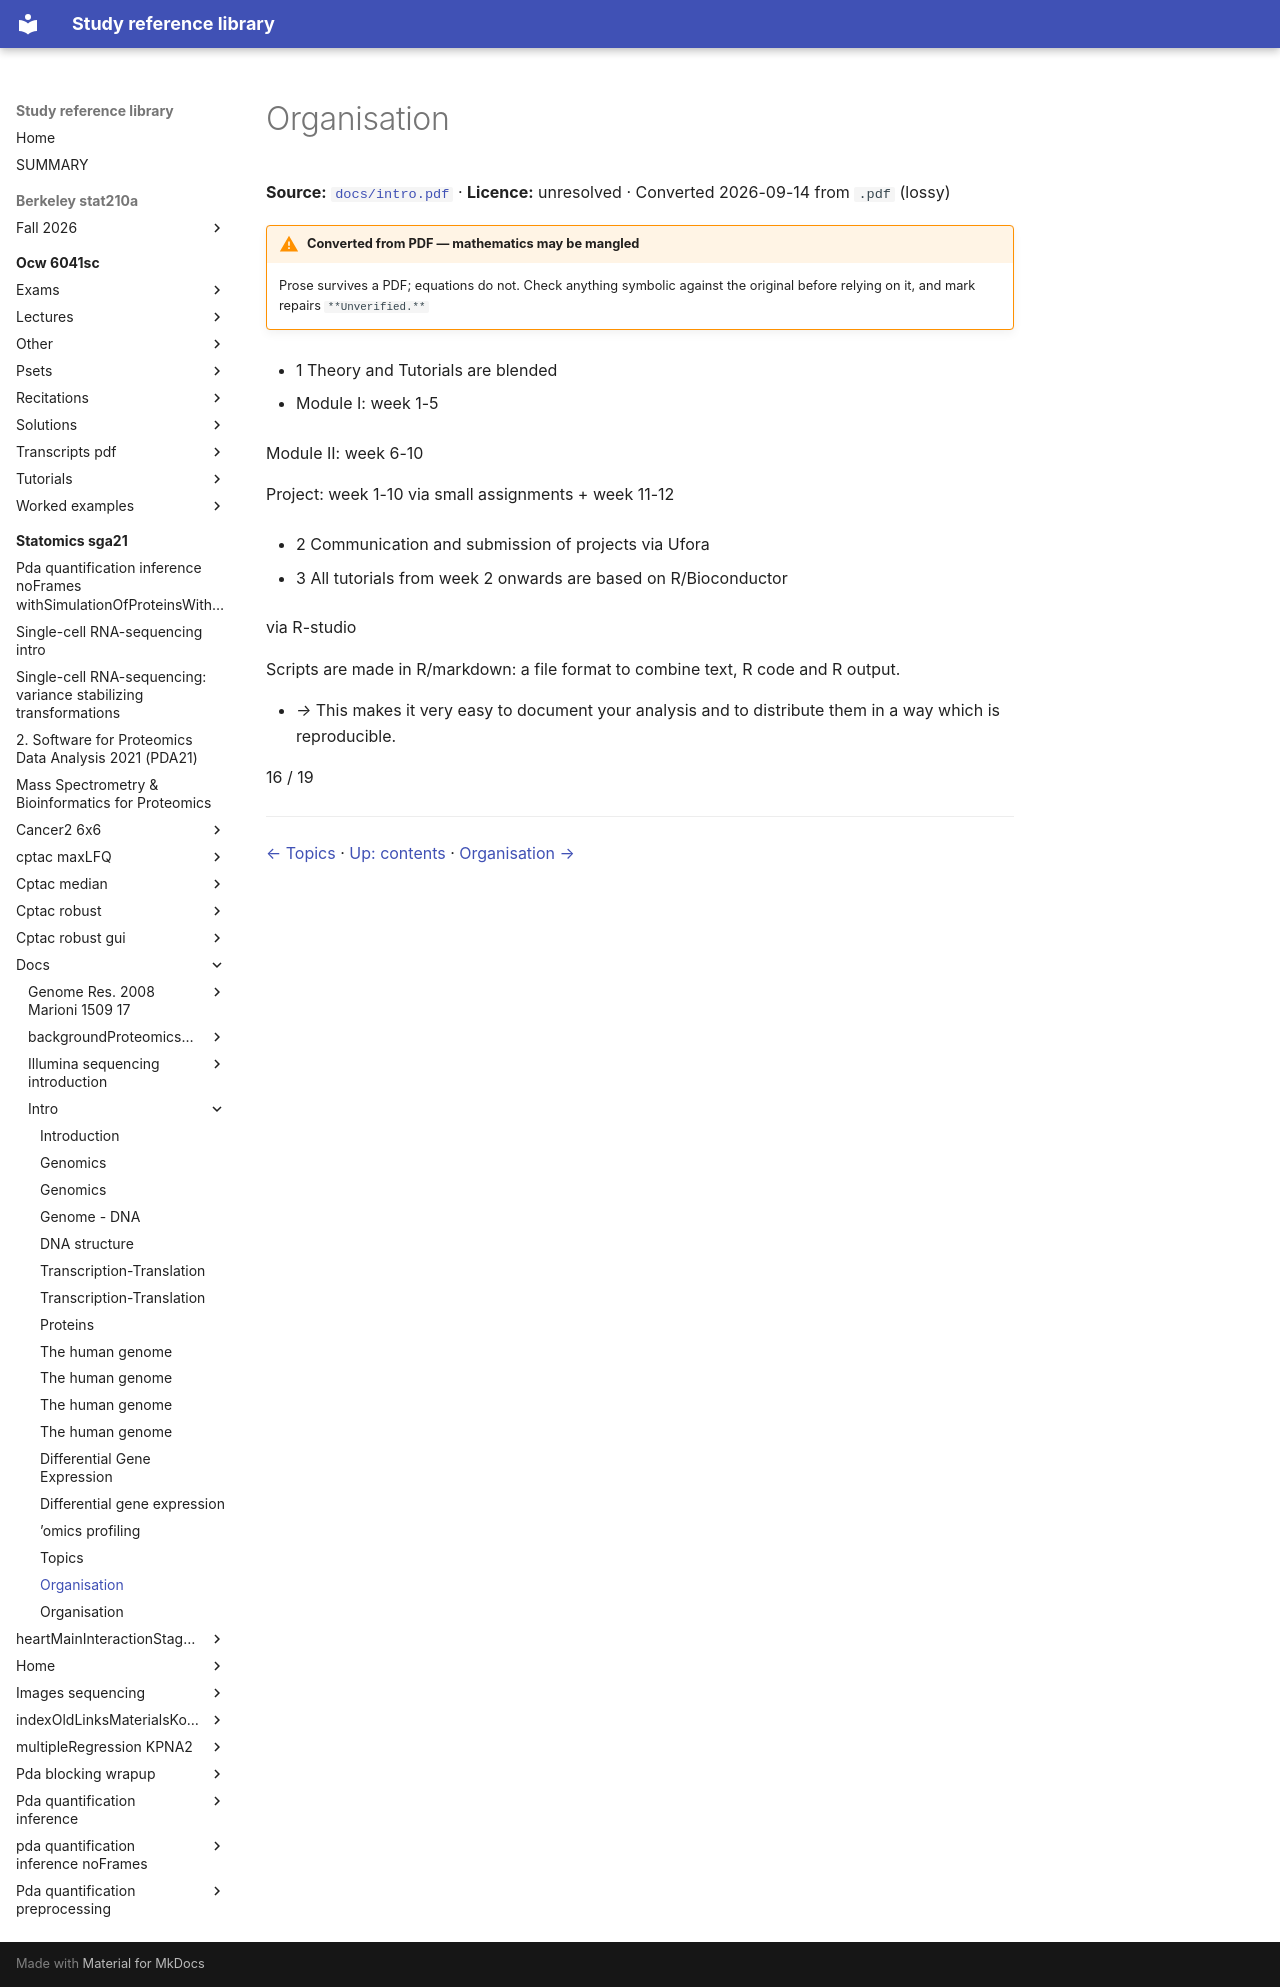

repository: Claptar/knowledge-base-library · page: statomics-sga21/docs/intro/17-organisation/index.html · generator: mkdocs

---
title: Organisation
source: https://github.com/statOmics/SGA21/blob/0ad787d4cc2bb2f4636440840a8a923cf6c09839/docs/intro.pdf
source_file: sources/statomics-sga21/docs/intro.pdf
licence: unresolved
route: pdf
fidelity: lossy
converted: '2026-09-14'
---

# Organisation

**Source:** [`docs/intro.pdf`](https://github.com/statOmics/SGA21/blob/0ad787d4cc2bb2f4636440840a8a923cf6c09839/docs/intro.pdf) · **Licence:** unresolved · Converted 2026-09-14 from `.pdf` (lossy)

!!! warning "Converted from PDF — mathematics may be mangled"
    Prose survives a PDF; equations do not. Check anything symbolic against the
    original before relying on it, and mark repairs `**Unverified.**`

- 1 Theory and Tutorials are blended


- Module I: week 1-5


Module II: week 6-10


Project: week 1-10 via small assignments + week 11-12

- 2 Communication and submission of projects via Ufora

- 3 All tutorials from week 2 onwards are based on R/Bioconductor


via R-studio


Scripts are made in R/markdown: a file format to combine text, R code and R output.

- _→_ This makes it very easy to document your analysis and to distribute them in a way which is reproducible.

16 / 19

---

[← Topics](16-topics.md) · [Up: contents](index.md) · [Organisation →](18-organisation.md)
